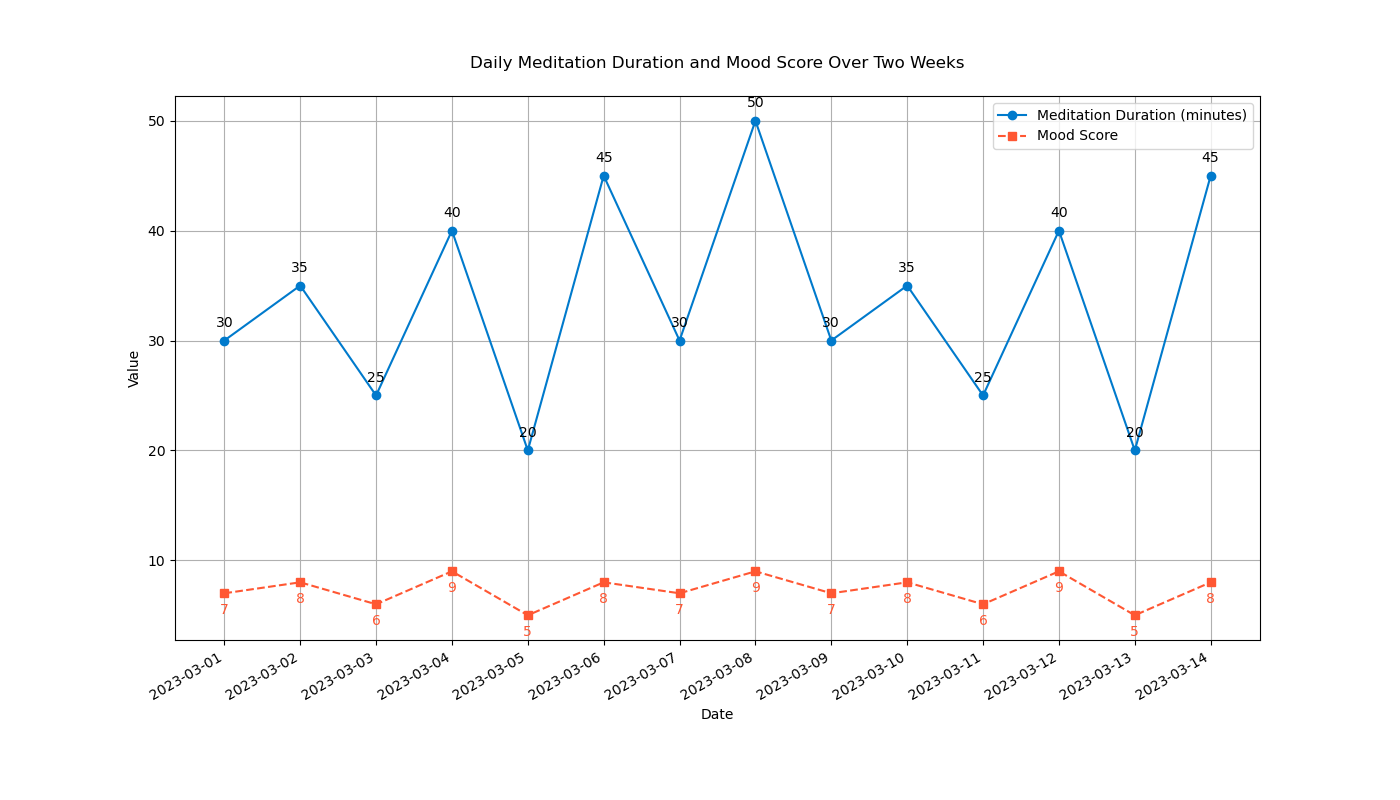

The data file committed next to this chart (first rows):
Date, Meditation Duration (minutes), Mood Score
2023-03-01, 30, 7
2023-03-02, 35, 8
2023-03-03, 25, 6
2023-03-04, 40, 9
2023-03-05, 20, 5
2023-03-06, 45, 8
2023-03-07, 30, 7
2023-03-08, 50, 9
2023-03-09, 30, 7
2023-03-10, 35, 8
2023-03-11, 25, 6
2023-03-12, 40, 9
2023-03-13, 20, 5
2023-03-14, 45, 8
